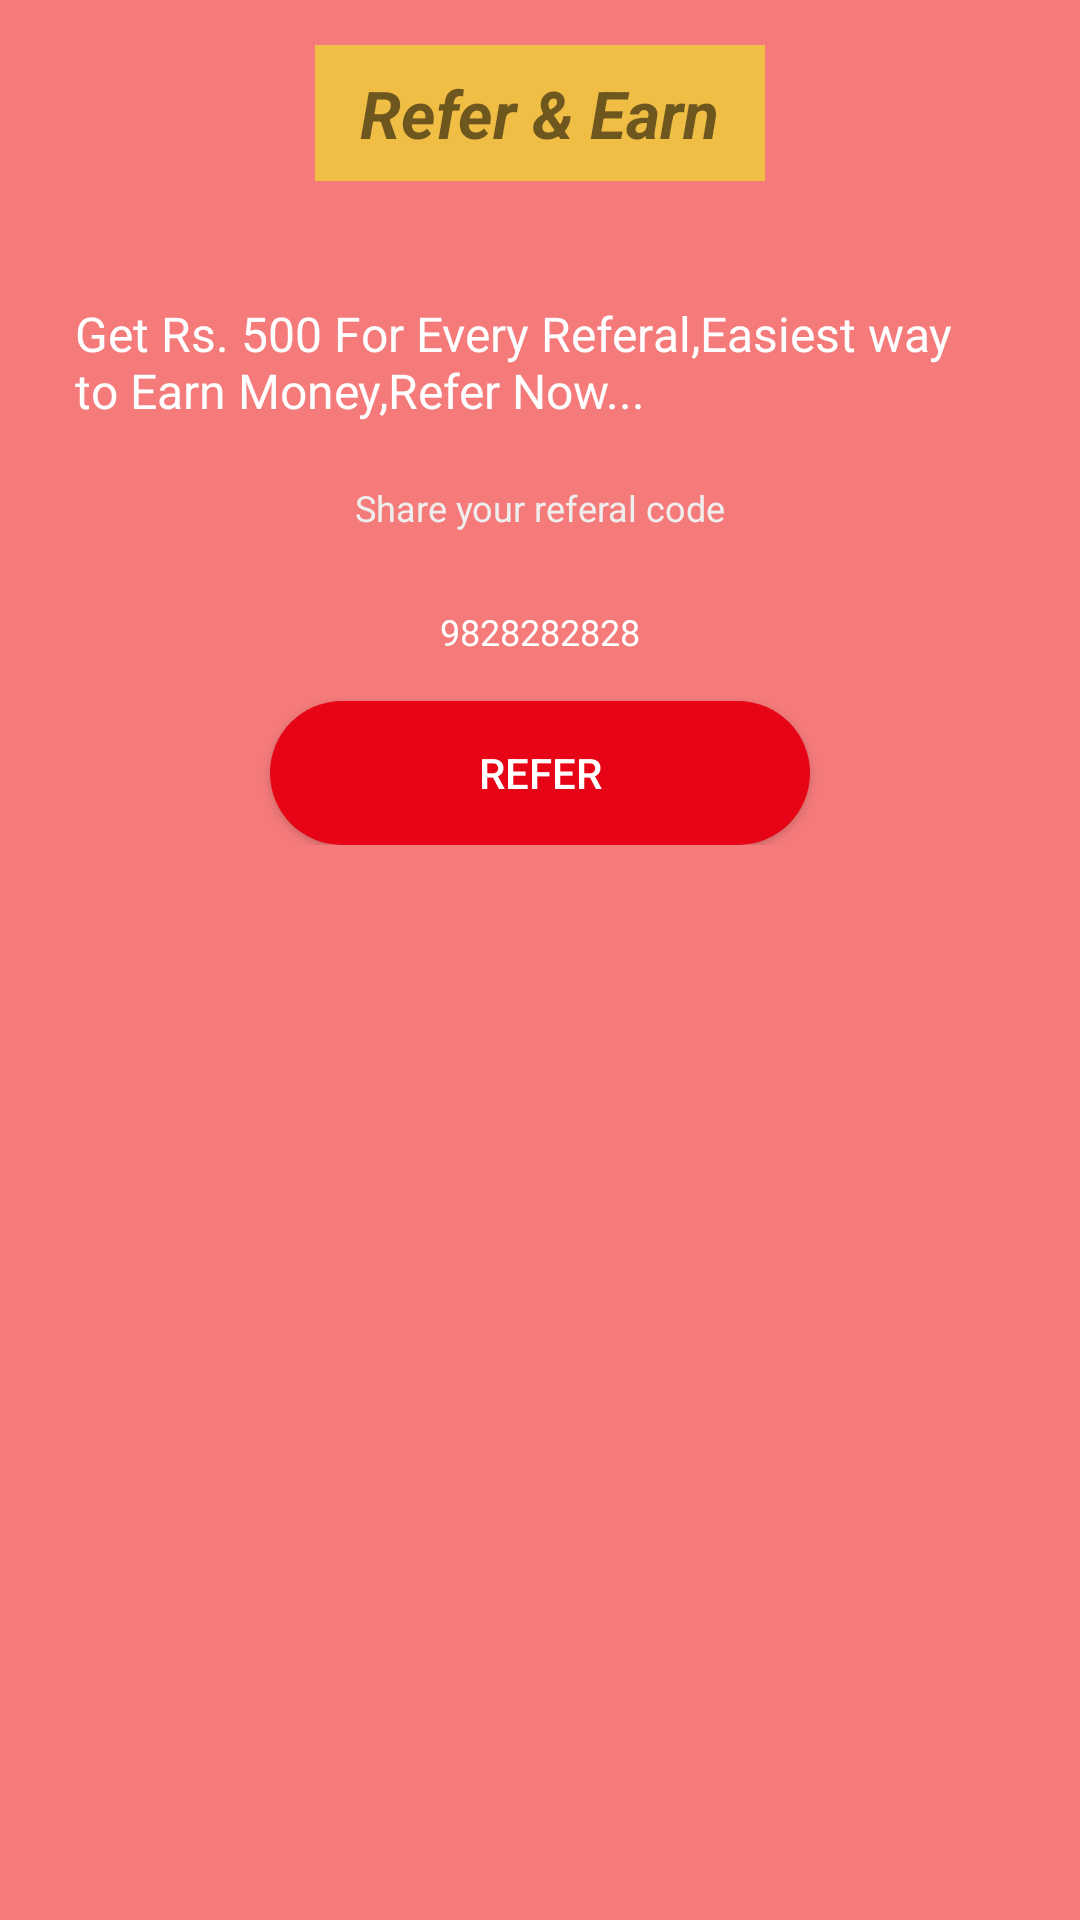

Produce the Android XML layout that renders to this screen, including the resource entries it uses.
<!-- AndroidManifest.xml: application theme AppTheme -->
<!-- res/layout/activity_refer_and_earn.xml -->
<?xml version="1.0" encoding="utf-8"?>
<ScrollView xmlns:android="http://schemas.android.com/apk/res/android"
    xmlns:app="http://schemas.android.com/apk/res-auto"
    xmlns:tools="http://schemas.android.com/tools"
    android:layout_width="match_parent"
    android:layout_height="match_parent"
    android:background="#90f21c1c"
    android:orientation="vertical"
    tools:context="com.shopping.lifeplay.activity.ReferAndEarnActivity">

    <LinearLayout
        android:layout_width="match_parent"
        android:layout_height="wrap_content"
        android:orientation="vertical">

        <TextView
            android:layout_width="wrap_content"
            android:layout_height="wrap_content"
            android:layout_gravity="center_horizontal"
            android:layout_margin="15dp"
            android:background="#90eef21c"
            android:paddingBottom="8dp"
            android:paddingLeft="15dp"
            android:paddingRight="15dp"
            android:paddingTop="8dp"
            android:text="Refer &amp; Earn"
            android:textSize="22sp"
            android:textStyle="bold|italic" />

        <ImageView
            android:layout_width="match_parent"
            android:layout_height="wrap_content"
            android:src="@drawable/giftbox" />

        <TextView
            android:layout_width="match_parent"
            android:layout_height="wrap_content"
            android:layout_marginLeft="15dp"
            android:layout_marginRight="15dp"
            android:layout_marginTop="15dp"
            android:padding="10dp"
            android:text="Get Rs. 500 For Every Referal,Easiest way to Earn Money,Refer Now..."
            android:textColor="@color/white"
            android:textSize="@dimen/text_size_large" />

        <TextView
            android:layout_width="wrap_content"
            android:layout_height="wrap_content"
            android:padding="10dp"
            android:text="Share your referal code"
            android:layout_gravity="center"
            android:textColor="@color/white_greyish"
            android:textSize="@dimen/text_size_medium" />
        <TextView
            android:layout_width="wrap_content"
            android:layout_height="wrap_content"
            android:padding="10dp"
            android:layout_margin="5dp"
            android:text="9828282828"
            android:layout_gravity="center"
            android:textColor="@color/white"
            android:textSize="@dimen/text_size_medium" />

        <Button
            android:id="@+id/button"
            android:layout_width="180dp"
            android:layout_height="wrap_content"
            android:layout_gravity="center"
            android:background="@drawable/button_border"
            android:elevation="3dp"
            android:onClick="refer"
            android:text="Refer"
            android:textColor="@color/white" />

        <ImageView
            android:layout_width="wrap_content"
            android:layout_height="wrap_content"
            android:src="@drawable/refer_earn_earn" />
    </LinearLayout>

</ScrollView>
<!-- resources referenced by this layout -->
<resources>
  <color name="white">#FFFFFF</color>
  <color name="white_greyish">#EEEEEE</color>
  <dimen name="text_size_large">16sp</dimen>
  <dimen name="text_size_medium">12sp</dimen>
  <!-- drawable button_border (drawable-v24) -->
  <?xml version="1.0" encoding="utf-8"?>
  <shape xmlns:android="http://schemas.android.com/apk/res/android">
  
      
      <solid android:color="#FFE60416" />
  
      
      
  
      
      <corners android:radius="25dp" />
  
  </shape>
  <style name="AppTheme" parent="Theme.AppCompat.Light.DarkActionBar">
          
          <item name="colorPrimary">@color/colorPrimary</item>
          <item name="colorPrimaryDark">@color/colorPrimaryDark</item>
          <item name="colorAccent">@color/colorAccent</item>
      </style>
  <color name="colorPrimary">#f64c73</color>
  <color name="colorPrimaryDark">#f64c73</color>
  <color name="colorAccent">#FF4081</color>
</resources>
